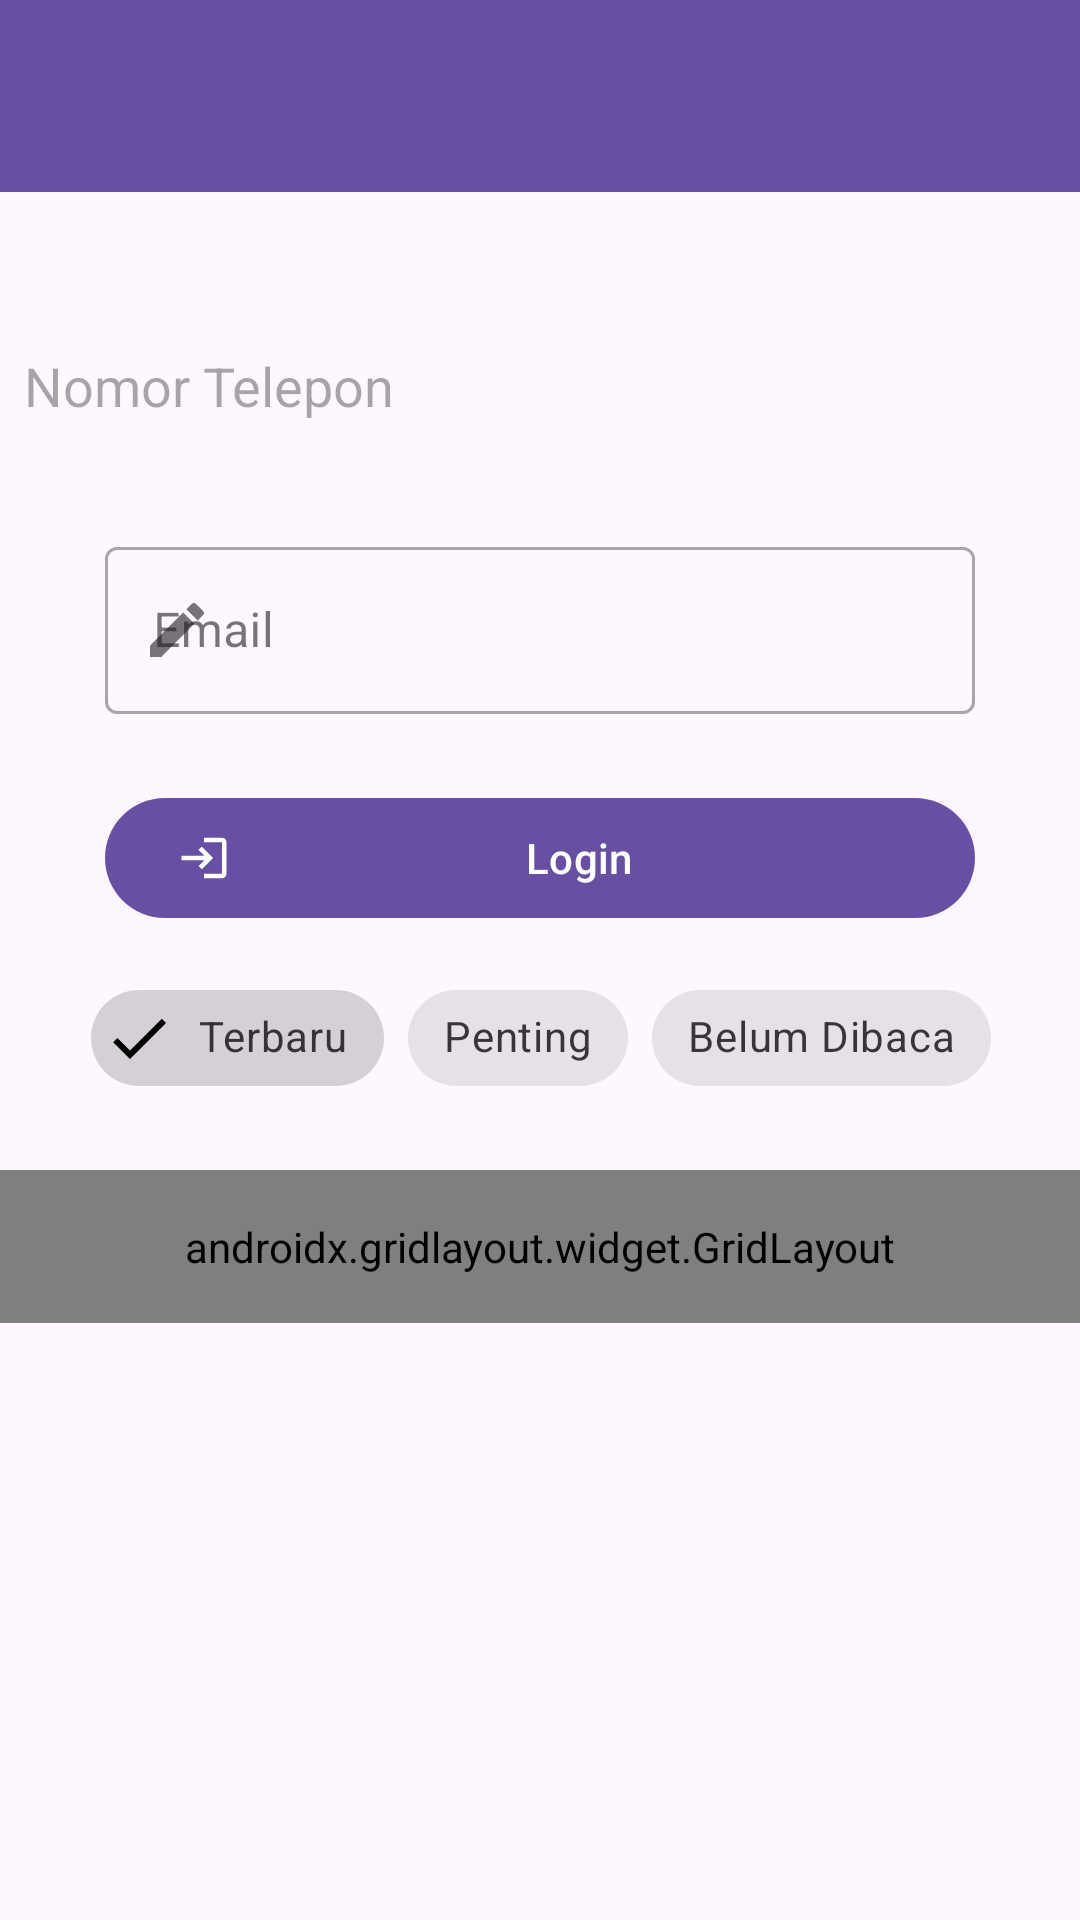

Layout XML and referenced resources for this Android screen:
<!-- AndroidManifest.xml: application theme Theme.Dzakwanapps -->
<!-- res/layout/activity_ninth.xml -->
<?xml version="1.0" encoding="utf-8"?>
<androidx.constraintlayout.widget.ConstraintLayout xmlns:android="http://schemas.android.com/apk/res/android"
    xmlns:app="http://schemas.android.com/apk/res-auto"
    xmlns:tools="http://schemas.android.com/tools"
    android:id="@+id/main"
    android:layout_width="match_parent"
    android:layout_height="match_parent"
    tools:context=".Home.pertemuan_9.NinthActivity">

    <androidx.appcompat.widget.Toolbar
        android:id="@+id/toolbar"
        android:layout_width="match_parent"
        android:layout_height="?attr/actionBarSize"
        android:background="?attr/colorPrimary"
        app:layout_constraintTop_toTopOf="parent"
        app:subtitleTextColor="@android:color/white"
        app:titleTextColor="@android:color/white" />

    <com.google.android.material.button.MaterialButton
        android:id="@+id/btnLogin"
        android:layout_width="match_parent"
        android:layout_height="wrap_content"
        android:layout_marginHorizontal="35dp"
        android:layout_marginTop="24dp"
        android:text="Login"
        app:icon="@drawable/ic_login"
        app:layout_constraintEnd_toEndOf="parent"
        app:layout_constraintStart_toStartOf="parent"
        app:layout_constraintTop_toBottomOf="@+id/textInputLayout" />

    <EditText
        android:id="@+id/editTextText"
        android:layout_width="344dp"
        android:layout_height="49dp"
        android:layout_marginTop="40dp"
        android:background="@drawable/edit_text_background"
        android:ems="10"
        android:hint="Nomor Telepon"
        android:inputType="text"
        app:layout_constraintEnd_toEndOf="parent"
        app:layout_constraintStart_toStartOf="parent"
        app:layout_constraintTop_toBottomOf="@+id/toolbar" />

    <com.google.android.material.textfield.TextInputLayout
        android:id="@+id/textInputLayout"
        style="@style/Widget.MaterialComponents.TextInputLayout.OutlinedBox"
        android:layout_width="match_parent"
        android:layout_height="wrap_content"
        android:layout_marginTop="24dp"
        android:layout_marginHorizontal="35dp"
        android:hint="Email"
        app:layout_constraintEnd_toEndOf="parent"
        app:layout_constraintStart_toStartOf="parent"
        app:layout_constraintTop_toBottomOf="@+id/editTextText"
        app:startIconDrawable="@drawable/ic_edit">

        <com.google.android.material.textfield.TextInputEditText
            android:id="@+id/etEmail"
            android:layout_width="match_parent"
            android:layout_height="wrap_content"
            android:inputType="textEmailAddress" />
    </com.google.android.material.textfield.TextInputLayout>

    <com.google.android.material.chip.ChipGroup
        android:id="@+id/chipGroupFilter"
        android:layout_width="wrap_content"
        android:layout_height="wrap_content"
        android:layout_marginTop="12dp"
        app:layout_constraintEnd_toEndOf="parent"
        app:layout_constraintHorizontal_bias="0.508"
        app:layout_constraintStart_toStartOf="parent"
        app:layout_constraintTop_toBottomOf="@+id/btnLogin"
        app:singleSelection="true">

        <com.google.android.material.chip.Chip
            android:id="@+id/chipTerbaru"
            style="@style/Widget.MaterialComponents.Chip.Filter"
            android:layout_width="wrap_content"
            android:layout_height="wrap_content"
            android:checked="true"
            android:text="Terbaru" />

        <com.google.android.material.chip.Chip
            android:id="@+id/chipPenting"
            style="@style/Widget.MaterialComponents.Chip.Filter"
            android:layout_width="wrap_content"
            android:layout_height="wrap_content"
            android:text="Penting" />

        <com.google.android.material.chip.Chip
            android:id="@+id/chipBelumDibaca"
            style="@style/Widget.MaterialComponents.Chip.Filter"
            android:layout_width="wrap_content"
            android:layout_height="wrap_content"
            android:text="Belum Dibaca" />

    </com.google.android.material.chip.ChipGroup>

    <androidx.gridlayout.widget.GridLayout
        android:layout_width="match_parent"
        android:layout_height="wrap_content"
        android:layout_marginTop="20dp"
        android:padding="16dp"
        app:columnCount="3"
        app:layout_constraintEnd_toEndOf="parent"
        app:layout_constraintTop_toBottomOf="@+id/chipGroupFilter"
        app:useDefaultMargins="true">

        <com.google.android.material.button.MaterialButton
            android:text="Menu 1"
            app:layout_columnWeight="1"
            app:layout_gravity="fill_horizontal" />

        <com.google.android.material.button.MaterialButton
            android:text="Menu 2"
            app:layout_columnWeight="1"
            app:layout_gravity="fill_horizontal" />

        <com.google.android.material.button.MaterialButton
            android:text="Menu 3"
            app:layout_columnWeight="1"
            app:layout_gravity="fill_horizontal" />

        <com.google.android.material.button.MaterialButton
            android:text="Menu 4"
            app:layout_columnWeight="1"
            app:layout_gravity="fill_horizontal" />

        <com.google.android.material.button.MaterialButton
            android:text="Menu 5"
            app:layout_columnWeight="1"
            app:layout_gravity="fill_horizontal" />

        <com.google.android.material.button.MaterialButton
            android:text="Menu 6"
            app:layout_columnWeight="1"
            app:layout_gravity="fill_horizontal" />

    </androidx.gridlayout.widget.GridLayout>

</androidx.constraintlayout.widget.ConstraintLayout>
<!-- resources referenced by this layout -->
<resources>
  <!-- drawable ic_edit (drawable) -->
  <vector xmlns:android="http://schemas.android.com/apk/res/android"
      android:width="24dp"
      android:height="24dp"
      android:viewportWidth="24"
      android:viewportHeight="24"
      android:tint="#FFFFFF"> 
      <path
          android:fillColor="@android:color/white"
          android:pathData="M3,17.25V21h3.75L17.81,9.94l-3.75,-3.75L3,17.25zM20.71,7.04c0.39,-0.39 0.39,-1.02 0,-1.41l-2.34,-2.34c-0.39,-0.39 -1.02,-0.39 -1.41,0l-1.83,1.83 3.75,3.75 1.83,-1.83z"/>
  </vector>
  <!-- drawable ic_login (drawable) -->
  <vector xmlns:android="http://schemas.android.com/apk/res/android"
      android:width="24dp"
      android:height="24dp"
      android:viewportWidth="24"
      android:viewportHeight="24"
      android:tint="#FFFFFF"> 
      <path
          android:fillColor="@android:color/white"
          android:pathData="M11,7L9.6,8.4l2.6,2.6H2v2h10.2l-2.6,2.6L11,17l5,-5L11,7zM20,19h-8v2h8c1.1,0 2,-0.9 2,-2V5c0,-1.1 -0.9,-2 -2,-2h-8v2h8V19z"/>
  </vector>
  <style name="Theme.Dzakwanapps" parent="Base.Theme.Dzakwanapps" />
  <style name="Base.Theme.Dzakwanapps" parent="Theme.Material3.DayNight.NoActionBar">
          
          
      </style>
</resources>
